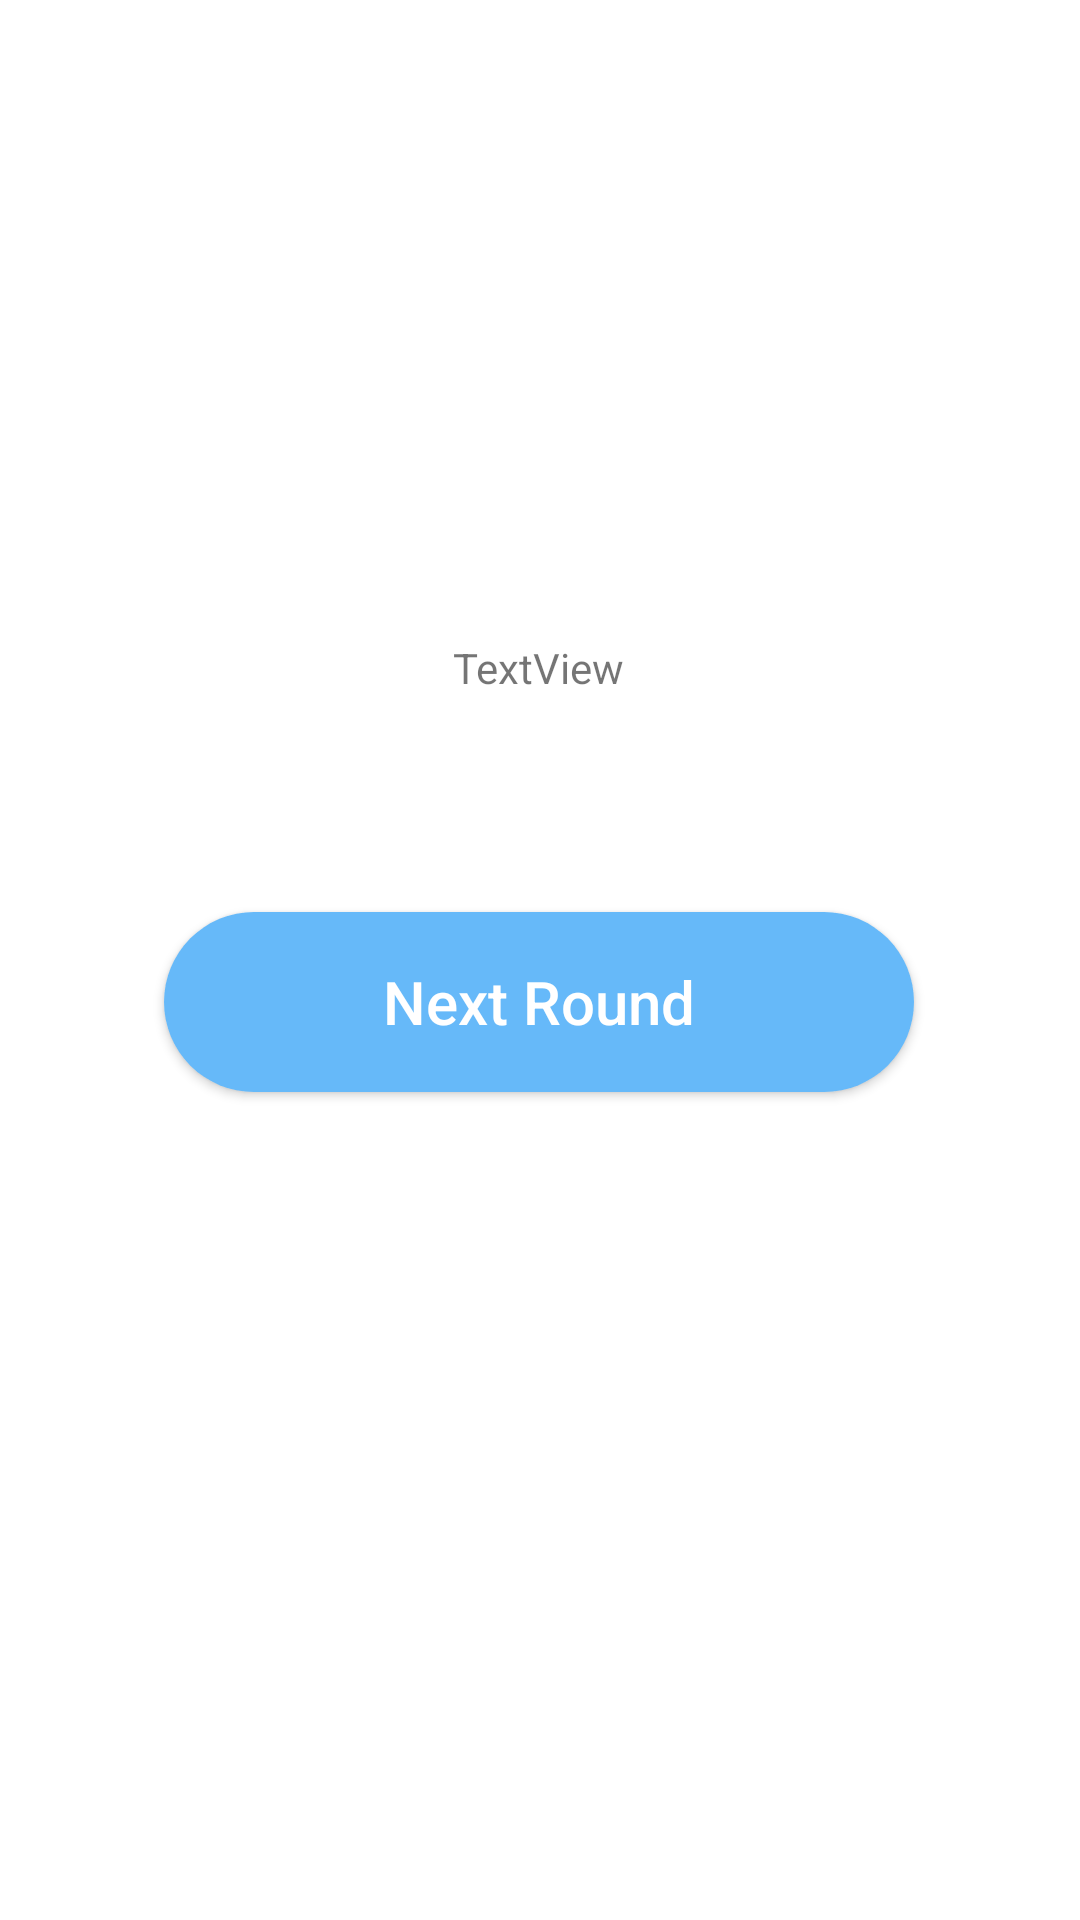

Reconstruct the res/layout file that produces this screen, plus the resources it refers to.
<!-- AndroidManifest.xml: application theme Theme.Test -->
<!-- res/layout/activity_third.xml -->
<?xml version="1.0" encoding="utf-8"?>
<androidx.constraintlayout.widget.ConstraintLayout xmlns:android="http://schemas.android.com/apk/res/android"
    xmlns:app="http://schemas.android.com/apk/res-auto"
    xmlns:tools="http://schemas.android.com/tools"
    android:layout_width="match_parent"
    android:layout_height="match_parent">

    <TextView
        android:id="@+id/T_distance"
        android:layout_width="wrap_content"
        android:layout_height="wrap_content"
        android:layout_marginTop="208dp"
        android:text="TextView"
        app:layout_constraintBottom_toTopOf="@+id/B_pagain"
        app:layout_constraintEnd_toEndOf="parent"
        app:layout_constraintHorizontal_bias="0.498"
        app:layout_constraintStart_toStartOf="parent"
        app:layout_constraintTop_toTopOf="parent"
        app:layout_constraintVertical_bias="0.063" />

    <Button
        android:id="@+id/B_pagain"
        android:layout_width="250dp"
        android:layout_height="60dp"
        android:layout_marginBottom="276dp"
        android:text="Next Round"
        app:layout_constraintBottom_toBottomOf="parent"
        app:layout_constraintEnd_toEndOf="parent"
        app:layout_constraintHorizontal_bias="0.498"
        app:layout_constraintStart_toStartOf="parent"
        android:textSize="20sp"
        android:textColor="#FFFFFF"
        android:background="@drawable/custom_button"
        android:textAllCaps="false"/>
</androidx.constraintlayout.widget.ConstraintLayout>
<!-- resources referenced by this layout -->
<resources>
  <!-- drawable custom_button (drawable) -->
  <?xml version="1.0" encoding="utf-8"?>
  <shape xmlns:android="http://schemas.android.com/apk/res/android" android:shape="rectangle">
      <solid android:color="#66B9F9"/>
      <corners android:radius="50dp"/>
  </shape>
  <style name="Theme.Test" parent="Theme.MaterialComponents.DayNight.DarkActionBar">
          
          <item name="colorPrimary">#66B9F9</item>
          <item name="colorPrimaryVariant">@color/purple_700</item>
          <item name="colorOnPrimary">@color/white</item>
          
          <item name="colorSecondary">@color/teal_200</item>
          <item name="colorSecondaryVariant">@color/teal_700</item>
          <item name="colorOnSecondary">@color/black</item>
          
          <item name="android:statusBarColor" tools:targetApi="l">?attr/colorPrimaryVariant</item>
          
      </style>
  <!-- not gathered from this repository: default colours our renderer supplied (Android Studio template values) -->
  <color name="purple_700">#FF3700B3</color>
  <color name="teal_200">#FF03DAC5</color>
  <color name="teal_700">#FF018786</color>
  <color name="black">#FF000000</color>
  <color name="white">#FFFFFFFF</color>
</resources>
